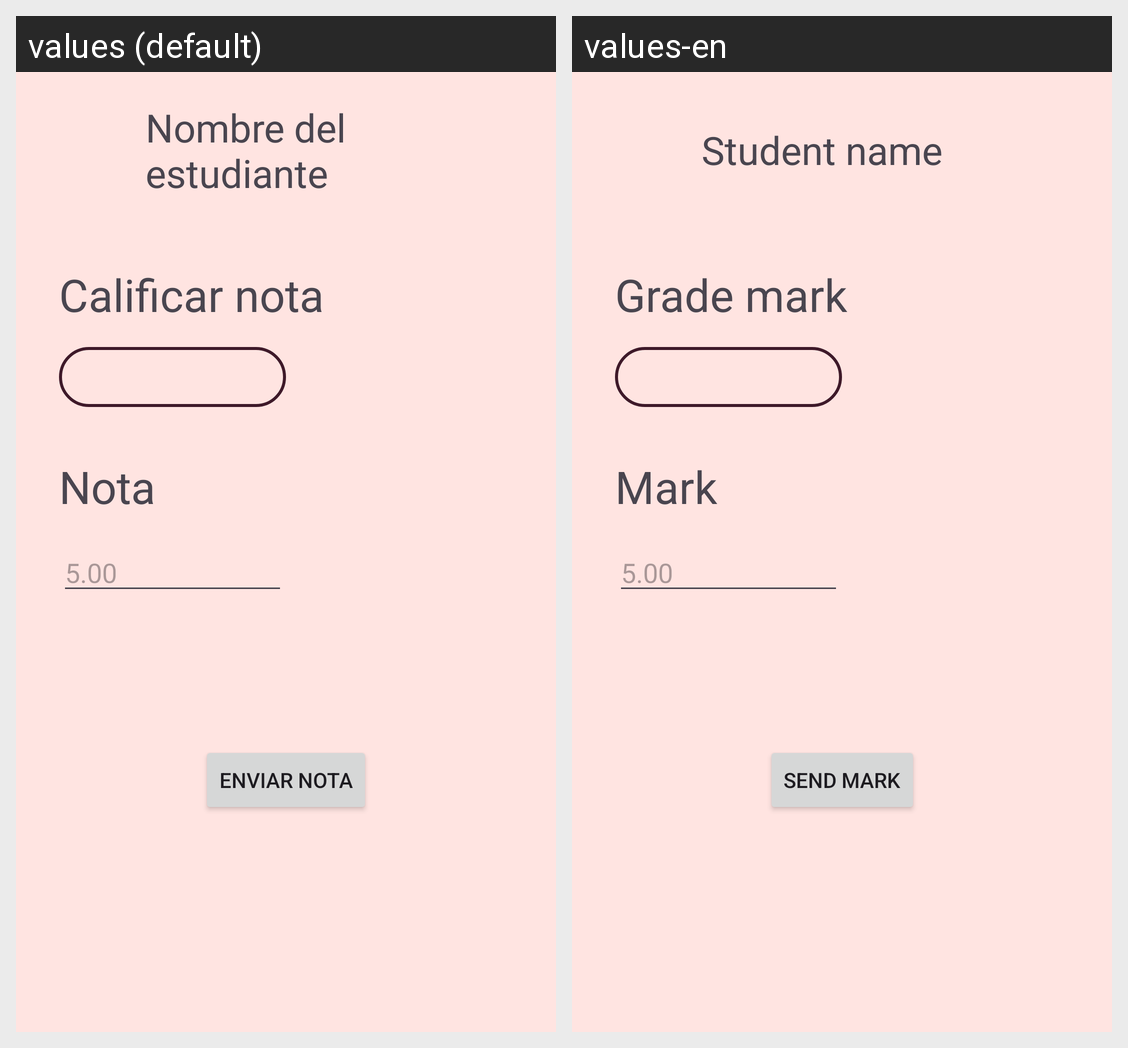

For this localized Android screen grid, give each drawn string resource with its value in every locale shown.
Android screen res/layout/grade_subject_fragment.xml rendered under 2 locales, left to right: values (default), values-en. Device: Nexus 5 (rendered at 1080×1920; each locale shown at half size, 540×960, under a caption strip naming it); theme Theme.Azalea.
Strings drawn on this screen, with the default value and each locale's value (text and hints the layout hard-codes, and strings that could not be matched under every locale, appear in the picture but are not listed):

student_name_text
  values: Nombre del estudiante
  values-en: Student name

grade_subject_intro_text
  values: Calificar nota
  values-en: Grade mark

grade_subject_grade_text
  values: Nota
  values-en: Mark

grade_subject_hint_text
  values: 5.00
  values-en: 5.00  [not translated; the default value is used]

grade_subject_send_grade_text
  values: Enviar nota
  values-en: Send mark
